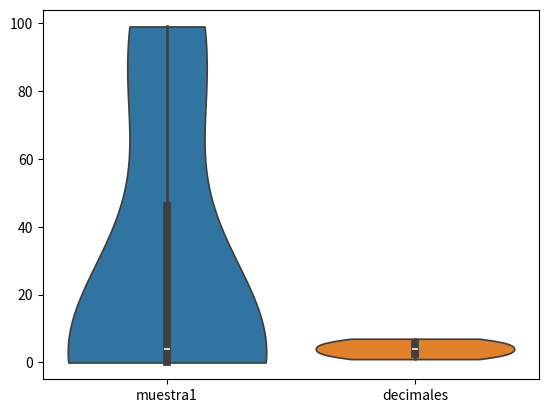

Write the Python code that produced this figure.
import pandas as pd
import seaborn as sns
import matplotlib.pyplot as plt
# intialise data of lists.
data = {'muestra1':[99, 83, 9, 4, 0, 0, 0], 'decimales':[1, 2, 3, 4, 5, 6, 7]}

# Create DataFrame
df = pd.DataFrame(data)

# Print the output.
print(df)
ax = sns.violinplot(data=df, scale='count', inner="box"  ,cut = 0)
plt.savefig('figurap5.png', dpi = 400)
plt.show()